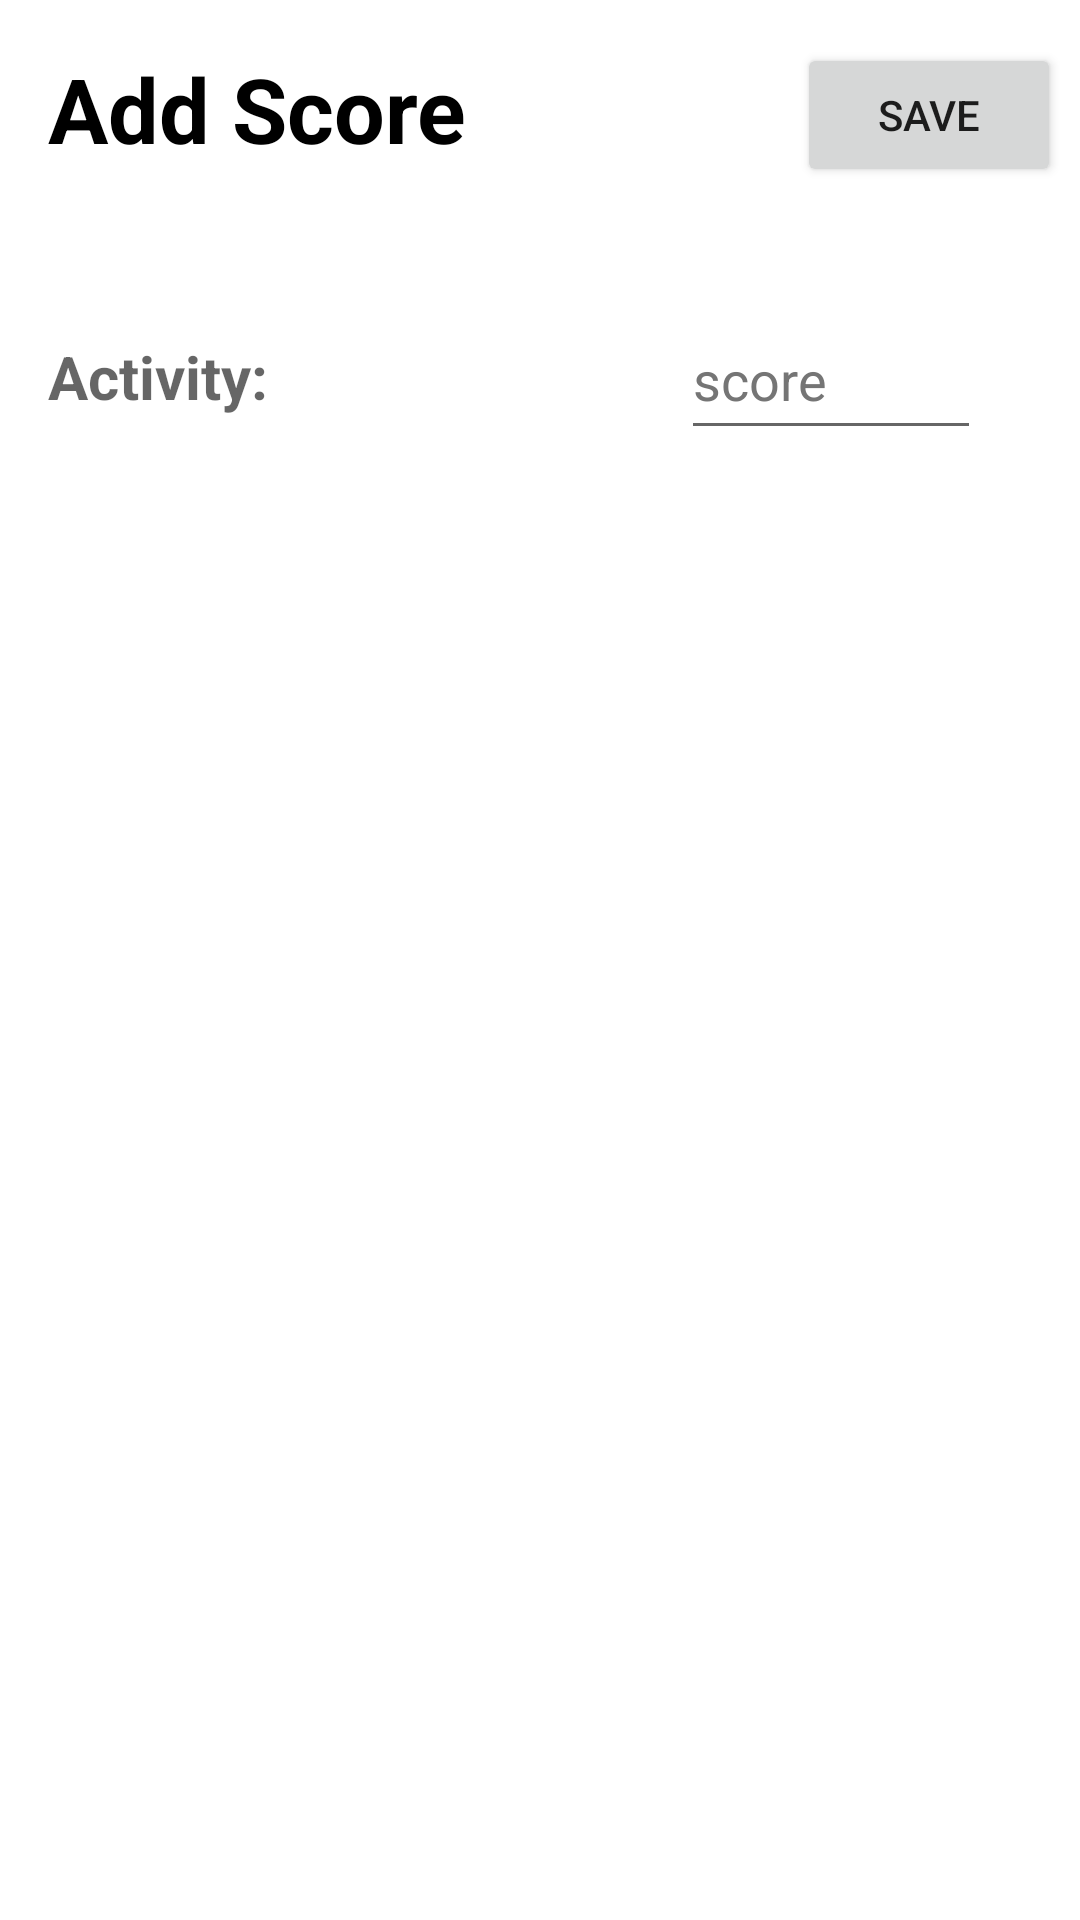

Android layout source for this screen:
<!-- AndroidManifest.xml: application theme Theme.AppGrade -->
<!-- res/layout/activity_student_add_score.xml -->
<?xml version="1.0" encoding="utf-8"?>
<androidx.constraintlayout.widget.ConstraintLayout xmlns:android="http://schemas.android.com/apk/res/android"
    xmlns:app="http://schemas.android.com/apk/res-auto"
    xmlns:tools="http://schemas.android.com/tools"
    android:layout_width="match_parent"
    android:layout_height="match_parent"
    android:layout_margin="10dp"
    tools:context=".StudentAddScore">

    <TextView
        android:id="@+id/act1"
        android:layout_width="wrap_content"
        android:layout_height="wrap_content"
        android:layout_marginStart="16dp"
        android:layout_marginLeft="16dp"
        android:layout_marginTop="112dp"
        android:hint="Activity: "
        android:textColor="@color/black"
        android:textSize="20sp"
        android:textStyle="bold"
        app:layout_constraintStart_toStartOf="parent"
        app:layout_constraintTop_toTopOf="parent" />


    <EditText
        android:id="@+id/score"
        android:layout_width="100dp"
        android:layout_height="50dp"
        android:layout_marginTop="100dp"
        android:autofillHints="100"
        android:hint="score"
        android:inputType="number"
        android:textColorHint="#757575"
        app:layout_constraintEnd_toEndOf="parent"
        app:layout_constraintHorizontal_bias="0.873"
        app:layout_constraintStart_toStartOf="parent"
        app:layout_constraintTop_toTopOf="parent"
        tools:ignore="DuplicateSpeakableTextCheck" />

    <Button
        android:id="@+id/saveScore"
        android:layout_width="wrap_content"
        android:layout_height="wrap_content"
        android:text="Save"
        app:layout_constraintBottom_toBottomOf="parent"
        app:layout_constraintEnd_toEndOf="parent"
        app:layout_constraintHorizontal_bias="0.946"
        app:layout_constraintStart_toEndOf="@+id/textView4"
        app:layout_constraintTop_toTopOf="parent"
        app:layout_constraintVertical_bias="0.024" />

    <TextView
        android:id="@+id/textView4"
        android:layout_width="wrap_content"
        android:layout_height="wrap_content"
        android:layout_marginStart="16dp"
        android:layout_marginLeft="16dp"
        android:text="Add Score"
        android:textColor="@color/black"
        android:textSize="30dp"
        android:textStyle="bold"
        app:layout_constraintBottom_toTopOf="@+id/act1"
        app:layout_constraintStart_toStartOf="parent"
        app:layout_constraintTop_toTopOf="parent"
        app:layout_constraintVertical_bias="0.222" />

</androidx.constraintlayout.widget.ConstraintLayout>
<!-- resources referenced by this layout -->
<resources>
  <style name="Theme.AppGrade" parent="Theme.MaterialComponents.DayNight.DarkActionBar">
          
          <item name="colorPrimary">@color/purple_500</item>
          <item name="colorPrimaryVariant">@color/purple_700</item>
          <item name="colorOnPrimary">@color/white</item>
          
          <item name="colorSecondary">@color/teal_200</item>
          <item name="colorSecondaryVariant">@color/teal_700</item>
          <item name="colorOnSecondary">@color/black</item>
          
          <item name="android:statusBarColor" tools:targetApi="l">?attr/colorPrimaryVariant</item>
          
      </style>
  <!-- not gathered from this repository: default colours our renderer supplied (Android Studio template values) -->
  <color name="purple_500">#FF6200EE</color>
  <color name="purple_700">#FF3700B3</color>
  <color name="teal_200">#FF03DAC5</color>
  <color name="teal_700">#FF018786</color>
  <color name="black">#FF000000</color>
  <color name="white">#FFFFFFFF</color>
</resources>
